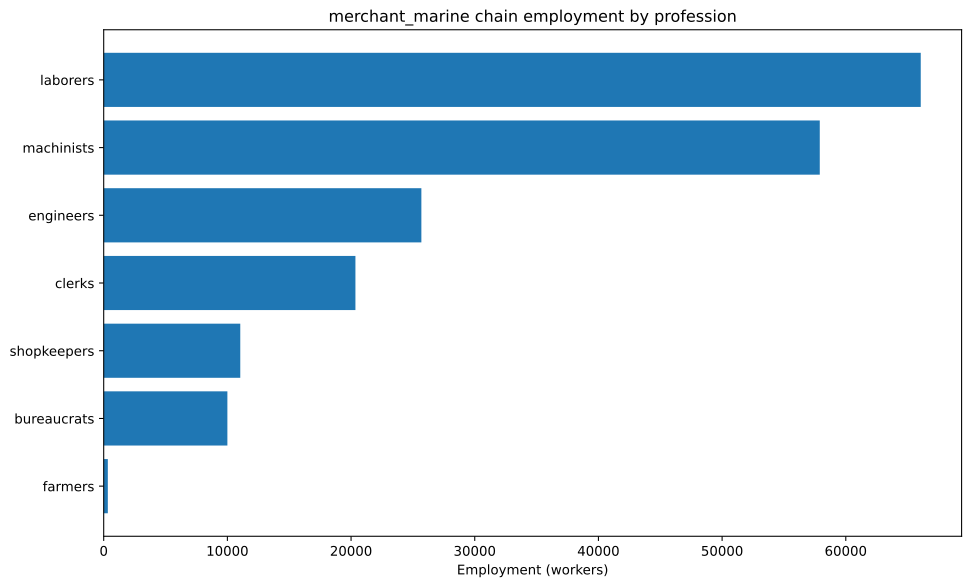

Values plotted in this chart, from the file beside it:
config, building, profession, employment
building_tooling_workshop+pm_rubber_grip…, building_tooling_workshop, engineers, 722.1
building_tooling_workshop+pm_rubber_grip…, building_tooling_workshop, laborers, 1444
building_tooling_workshop+pm_rubber_grip…, building_tooling_workshop, machinists, 1444
building_tooling_workshop+pm_rubber_grip…, building_tooling_workshop, shopkeepers, 722.1
building_paper_mill+pm_bleached_paper+pm…, building_paper_mill, engineers, 93.32
building_paper_mill+pm_bleached_paper+pm…, building_paper_mill, laborers, 186.6
building_paper_mill+pm_bleached_paper+pm…, building_paper_mill, machinists, 186.6
building_paper_mill+pm_bleached_paper+pm…, building_paper_mill, shopkeepers, 93.32
building_chemical_plant+pm_improved_fert…, building_chemical_plant, engineers, 227.2
building_chemical_plant+pm_improved_fert…, building_chemical_plant, laborers, 454.4
building_chemical_plant+pm_improved_fert…, building_chemical_plant, machinists, 340.8
building_chemical_plant+pm_improved_fert…, building_chemical_plant, shopkeepers, 113.6
building_explosives_factory+pm_brine_ele…, building_explosives_factory, engineers, 933.2
building_explosives_factory+pm_brine_ele…, building_explosives_factory, laborers, 622.1
building_explosives_factory+pm_brine_ele…, building_explosives_factory, machinists, 622.1
building_explosives_factory+pm_brine_ele…, building_explosives_factory, shopkeepers, 311.1
building_synthetics_plant+pm_dye_product…, building_synthetics_plant, engineers, 46.66
building_synthetics_plant+pm_dye_product…, building_synthetics_plant, laborers, 23.33
building_synthetics_plant+pm_dye_product…, building_synthetics_plant, machinists, 34.99
building_synthetics_plant+pm_dye_product…, building_synthetics_plant, shopkeepers, 11.66
building_steel_mill+pm_electric_arc_proc…, building_steel_mill, engineers, 1970
building_steel_mill+pm_electric_arc_proc…, building_steel_mill, machinists, 2955
building_steel_mill+pm_electric_arc_proc…, building_steel_mill, shopkeepers, 985
building_motor_industry+pm_electric_engi…, building_motor_industry, engineers, 1507
building_motor_industry+pm_electric_engi…, building_motor_industry, laborers, 1507
building_motor_industry+pm_electric_engi…, building_motor_industry, machinists, 1507
building_motor_industry+pm_electric_engi…, building_motor_industry, shopkeepers, 753.5
building_shipyard+pm_arc_welding_shipbui…, building_shipyard, engineers, 9375
building_shipyard+pm_arc_welding_shipbui…, building_shipyard, laborers, 6250
building_shipyard+pm_arc_welding_shipbui…, building_shipyard, machinists, 12500
building_shipyard+pm_arc_welding_shipbui…, building_shipyard, shopkeepers, 3125
building_coal_mine+pm_diesel_pump_buildi…, building_coal_mine, engineers, 6727
building_coal_mine+pm_diesel_pump_buildi…, building_coal_mine, laborers, 1682
building_coal_mine+pm_diesel_pump_buildi…, building_coal_mine, machinists, 10090
building_coal_mine+pm_diesel_pump_buildi…, building_coal_mine, shopkeepers, 3363
building_iron_mine+pm_diesel_pump_buildi…, building_iron_mine, engineers, 2265
building_iron_mine+pm_diesel_pump_buildi…, building_iron_mine, laborers, 566.2
building_iron_mine+pm_diesel_pump_buildi…, building_iron_mine, machinists, 3397
building_iron_mine+pm_diesel_pump_buildi…, building_iron_mine, shopkeepers, 1132
building_sulfur_mine+pm_diesel_pump_buil…, building_sulfur_mine, engineers, 340.3
building_sulfur_mine+pm_diesel_pump_buil…, building_sulfur_mine, laborers, 85.08
building_sulfur_mine+pm_diesel_pump_buil…, building_sulfur_mine, machinists, 510.5
building_sulfur_mine+pm_diesel_pump_buil…, building_sulfur_mine, shopkeepers, 170.2
building_power_plant+pm_coal-fired_plant, building_power_plant, engineers, 940
building_power_plant+pm_coal-fired_plant, building_power_plant, laborers, 2193
building_power_plant+pm_coal-fired_plant, building_power_plant, machinists, 3133
building_logging_camp+pm_electric_saw_mi…, building_logging_camp, engineers, 27.99
building_logging_camp+pm_electric_saw_mi…, building_logging_camp, laborers, 27.99
building_logging_camp+pm_electric_saw_mi…, building_logging_camp, machinists, 55.99
building_logging_camp+pm_electric_saw_mi…, building_logging_camp, shopkeepers, 27.99
building_rubber_plantation+automatic_irr…, building_rubber_plantation, farmers, 333.3
building_rubber_plantation+automatic_irr…, building_rubber_plantation, laborers, 666.5
building_rubber_plantation+automatic_irr…, building_rubber_plantation, machinists, 111.1
building_oil_rig+pm_combustion_derricks+…, building_oil_rig, engineers, 466.6
building_oil_rig+pm_combustion_derricks+…, building_oil_rig, machinists, 699.9
building_oil_rig+pm_combustion_derricks+…, building_oil_rig, shopkeepers, 233.3
building_port+pm_industrial_port, building_port, bureaucrats, 10000
building_port+pm_industrial_port, building_port, clerks, 20000
building_port+pm_industrial_port, building_port, laborers, 50000
building_port+pm_industrial_port, building_port, machinists, 20000
... 4 more rows
